Labelled photos from "data", an image-classification folder in zcsd/Multi_Classifier. The possible labels are: counter reinforcement, heel counter, heel cap, heel lining, lining, sockliner, sole, vamp.

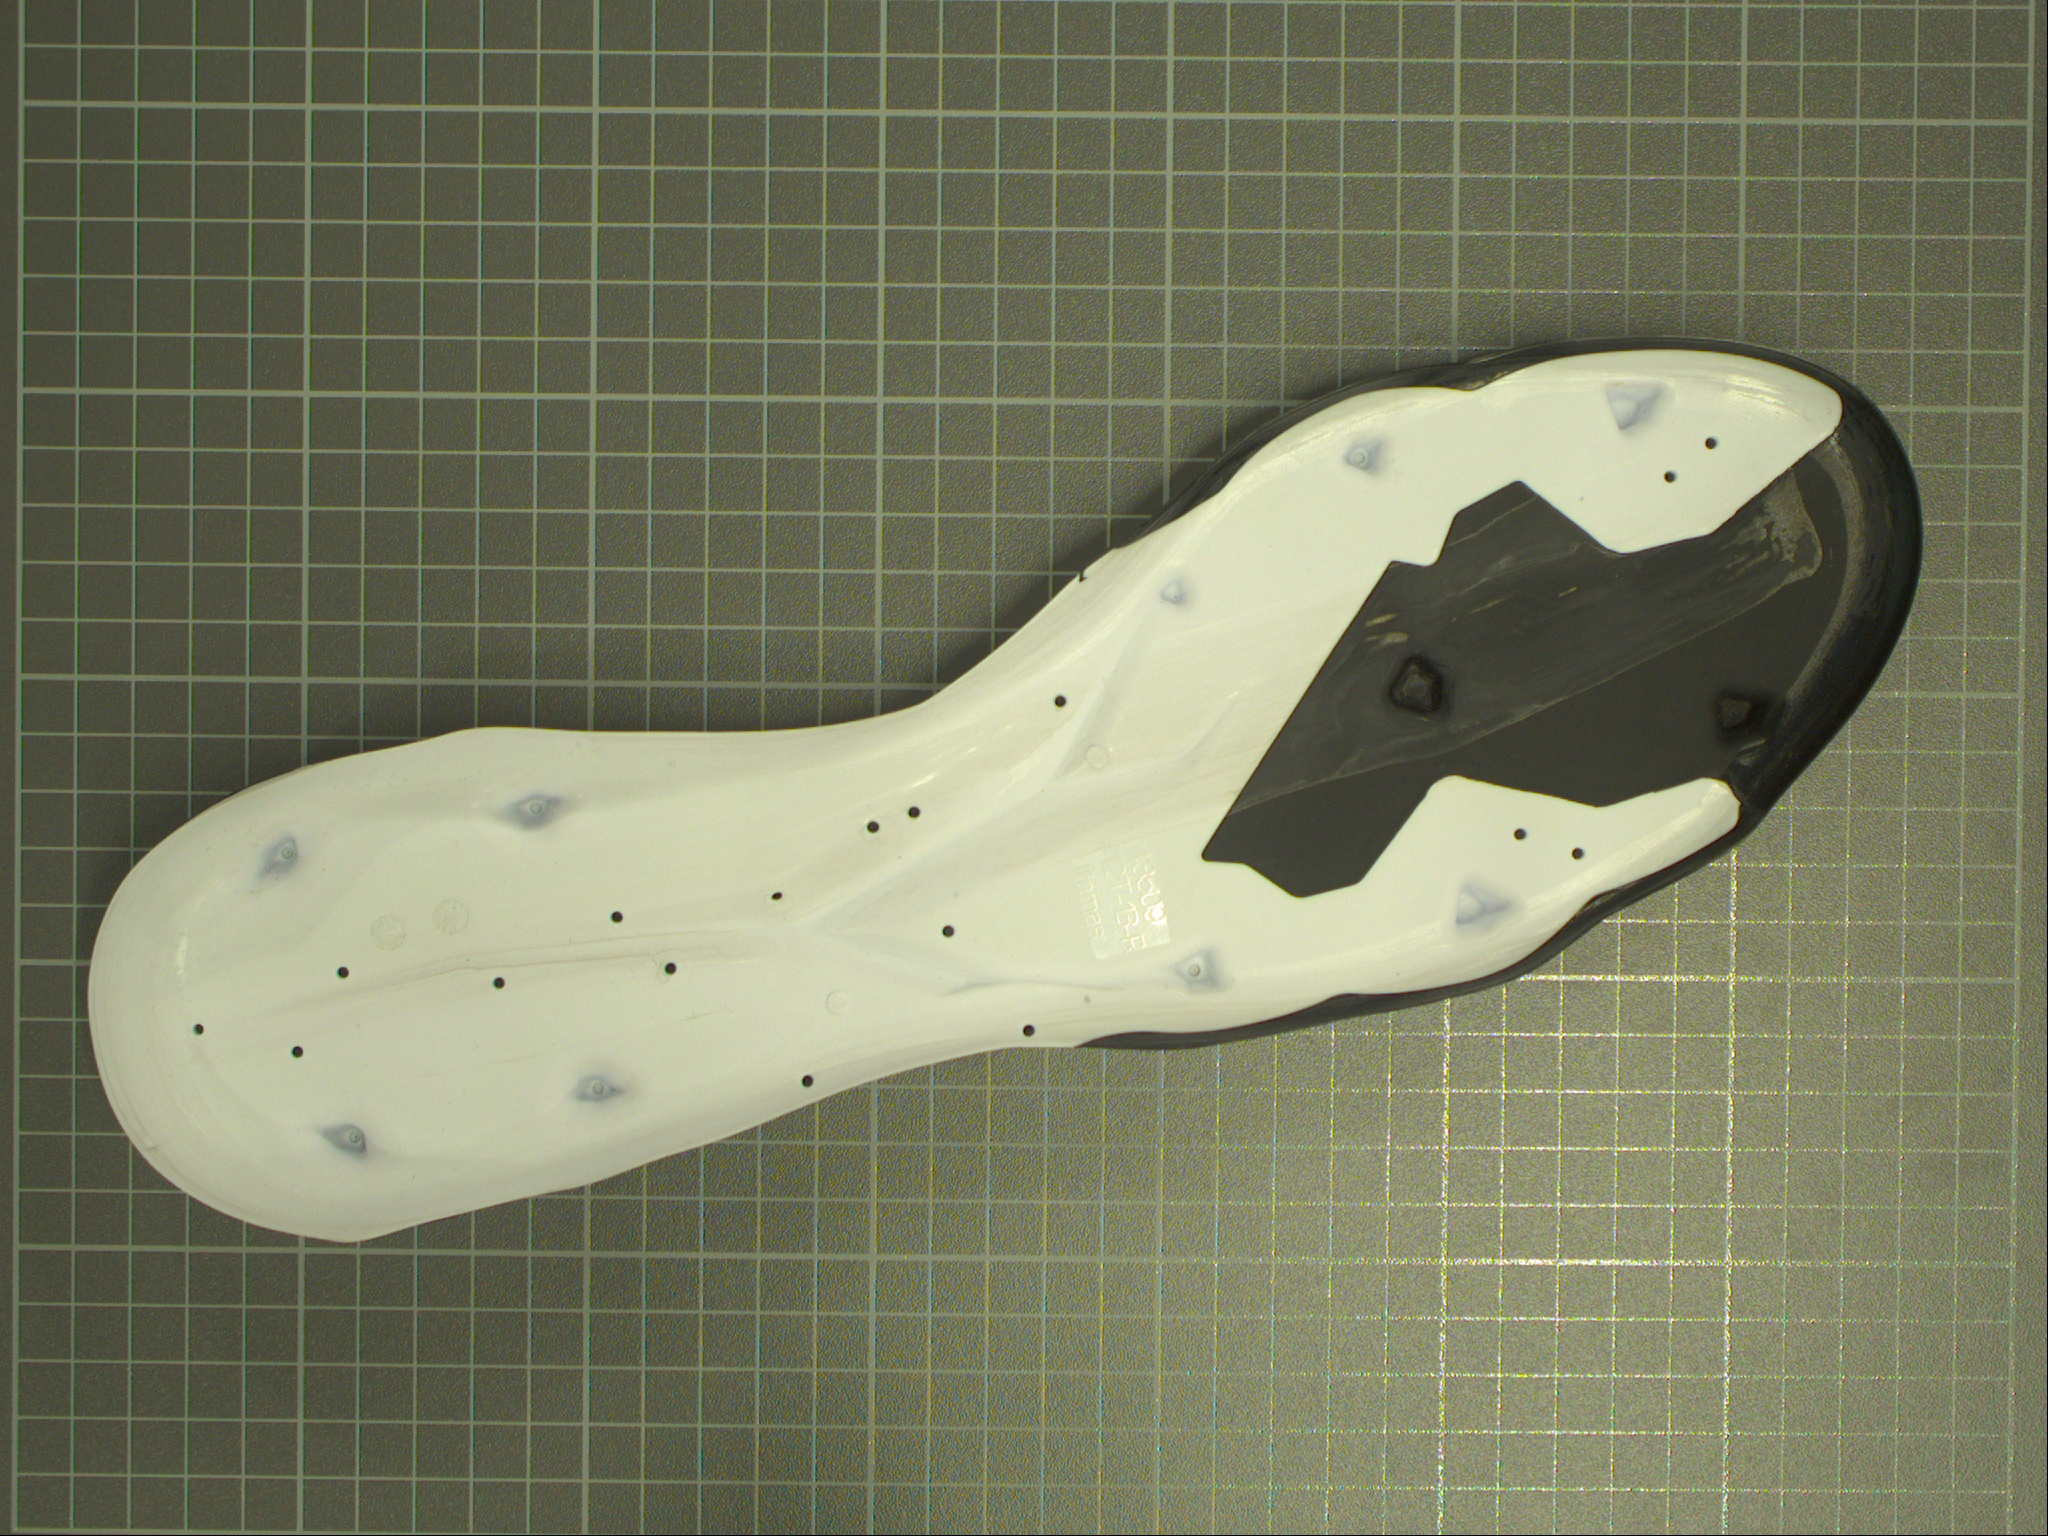
Label: sole

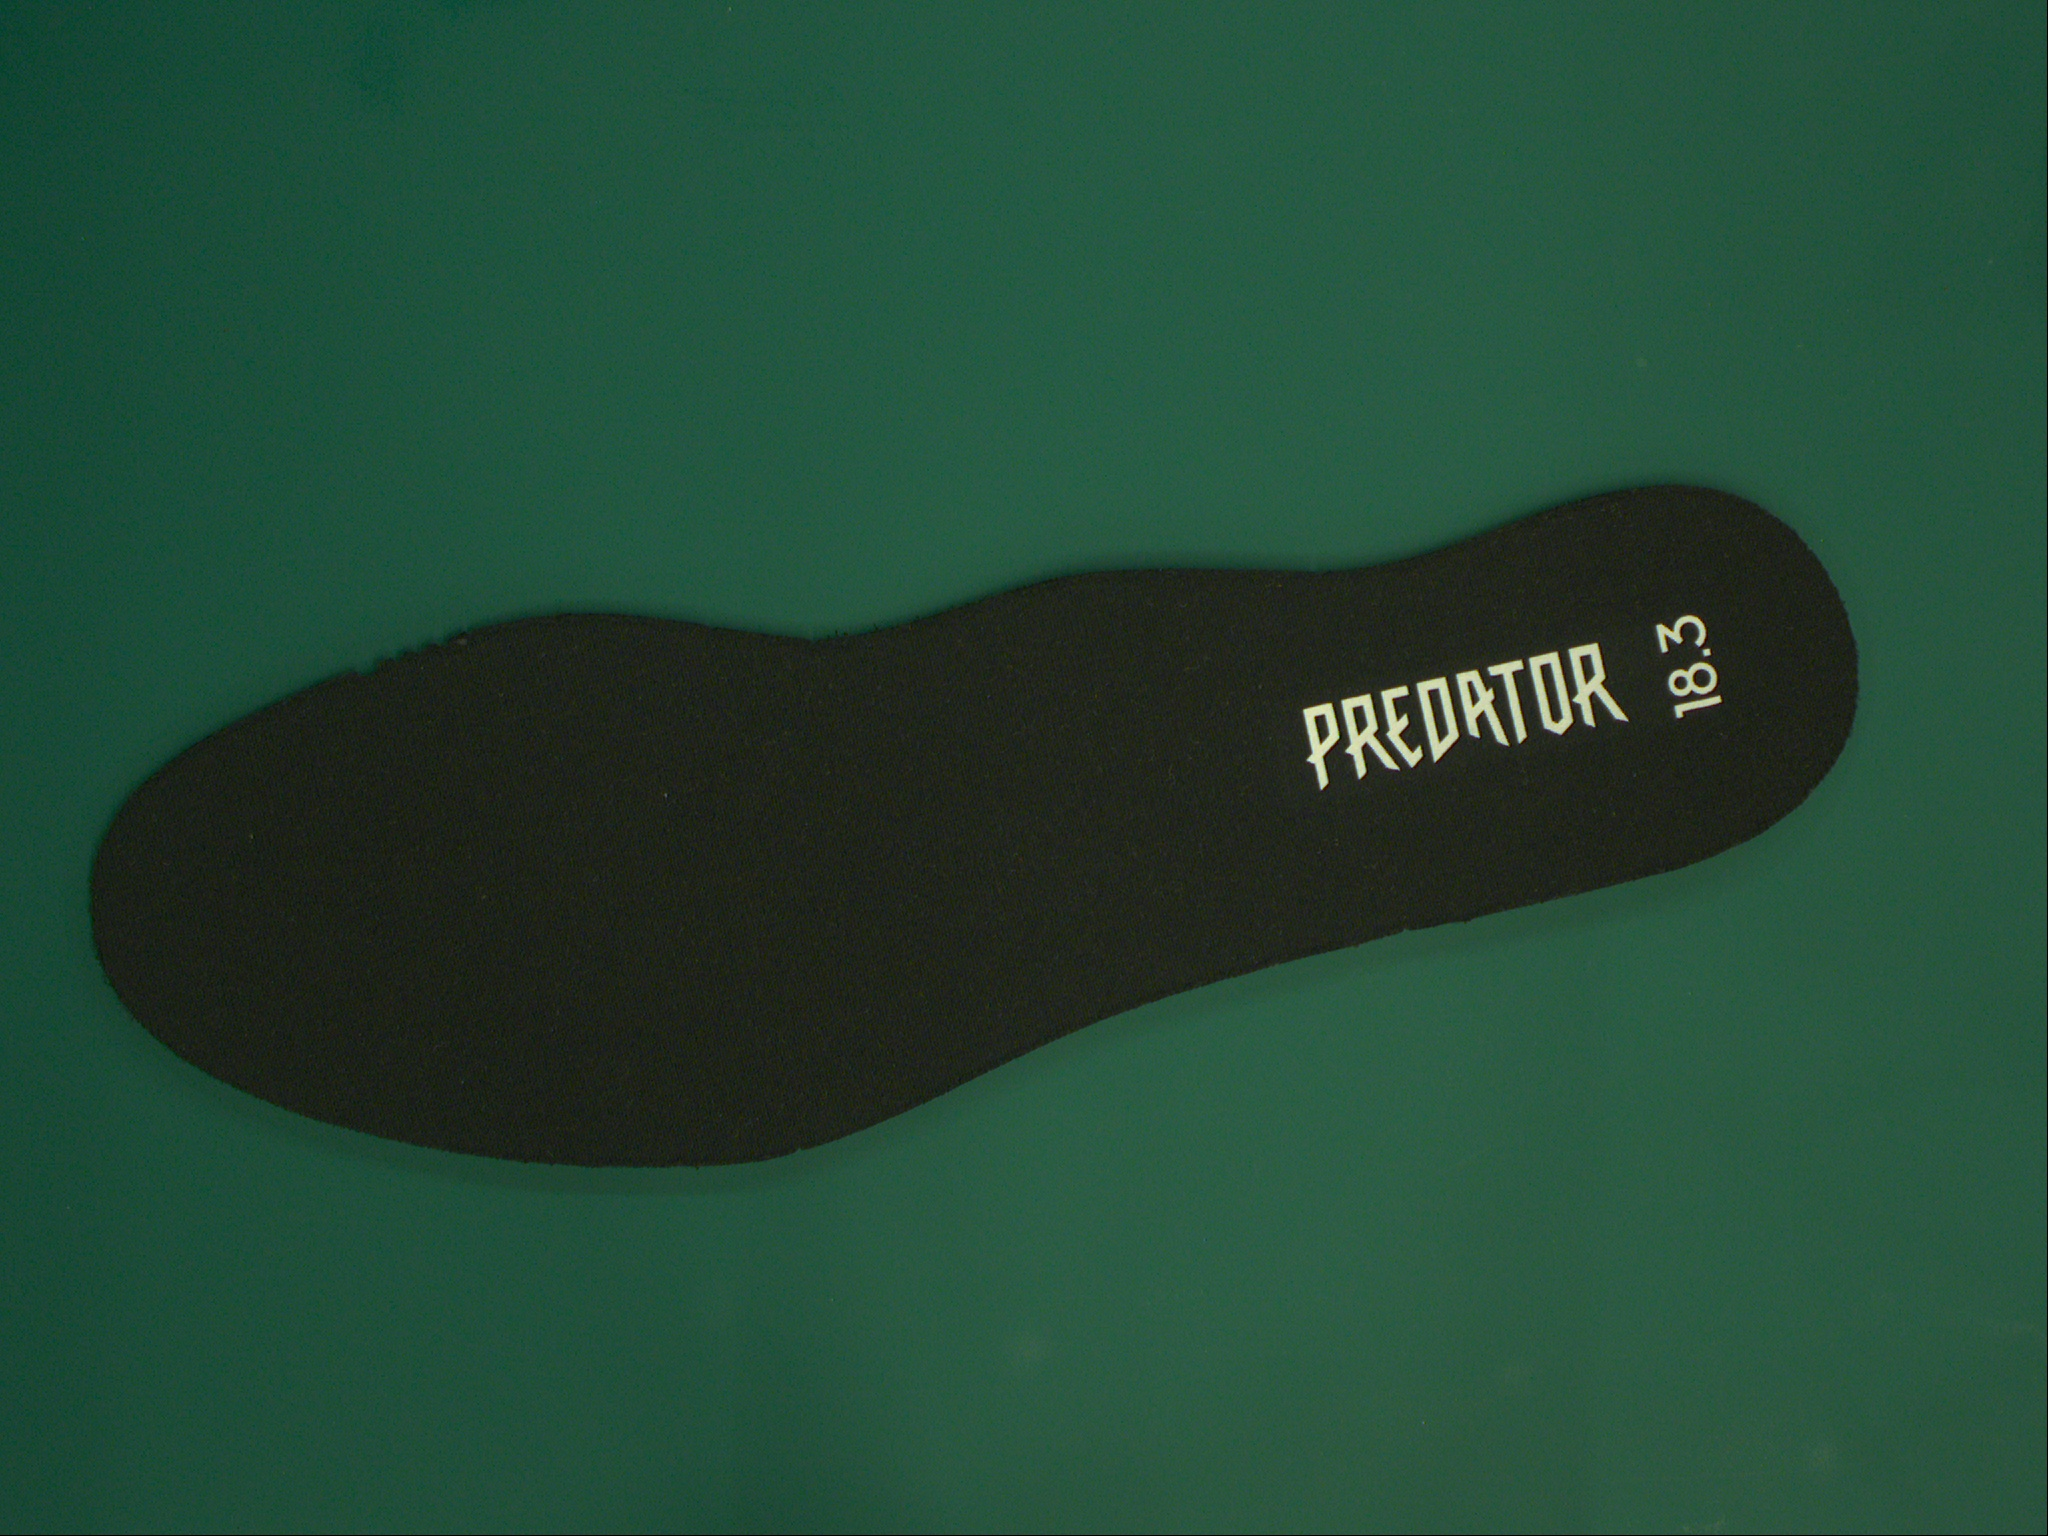
Label: sockliner

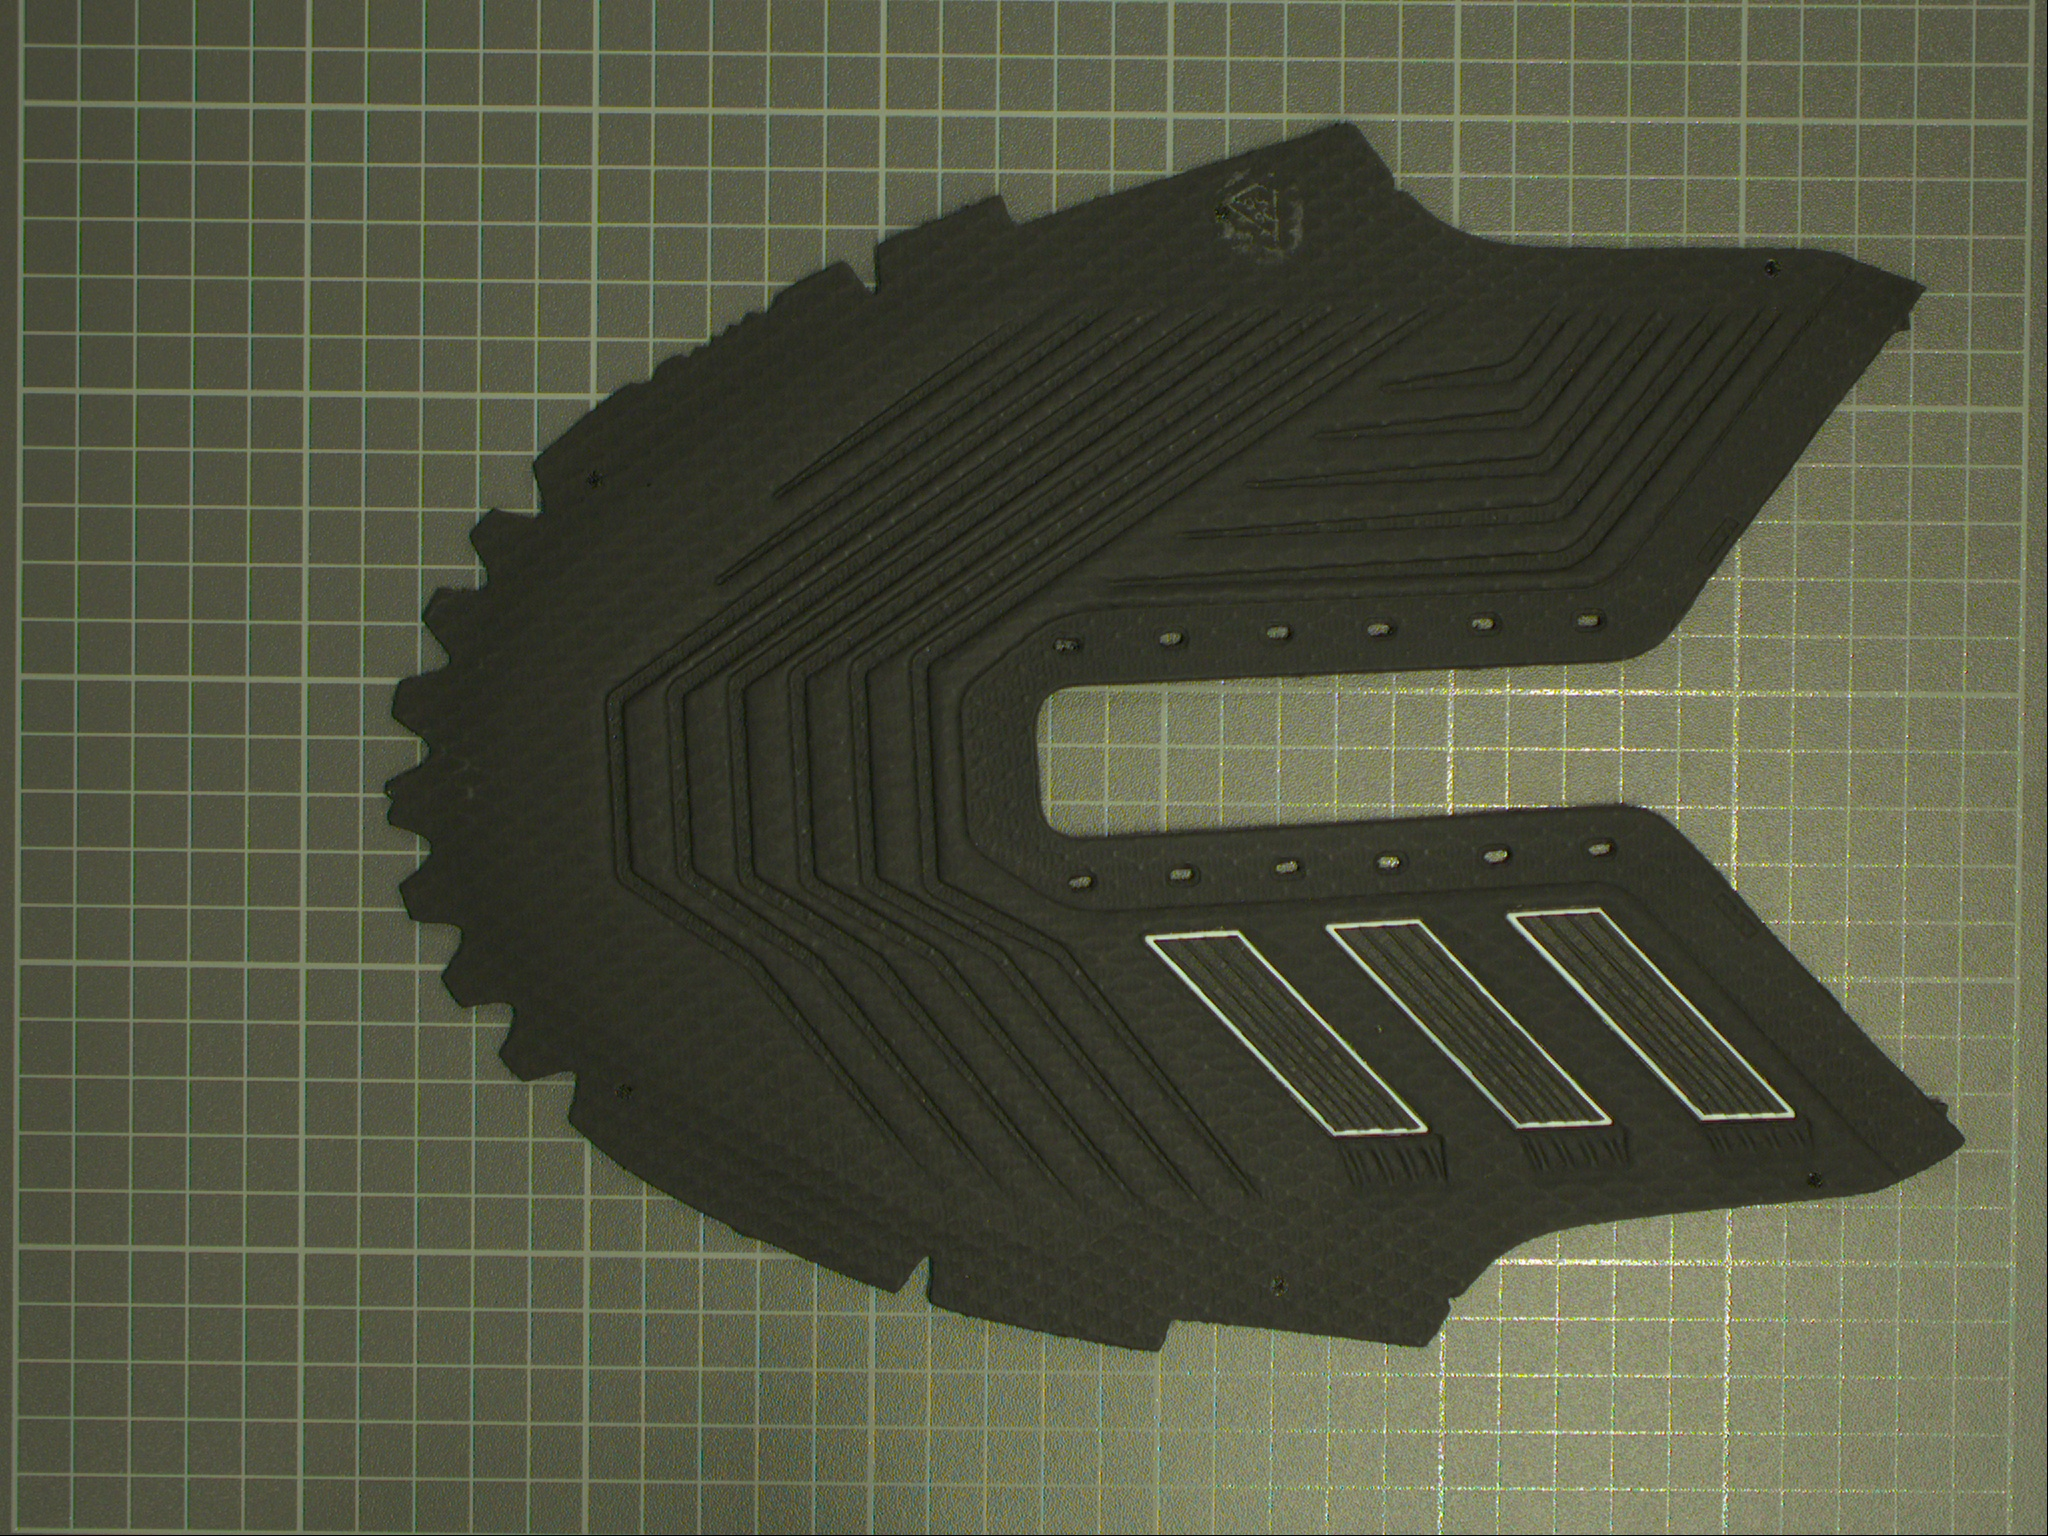
Label: vamp

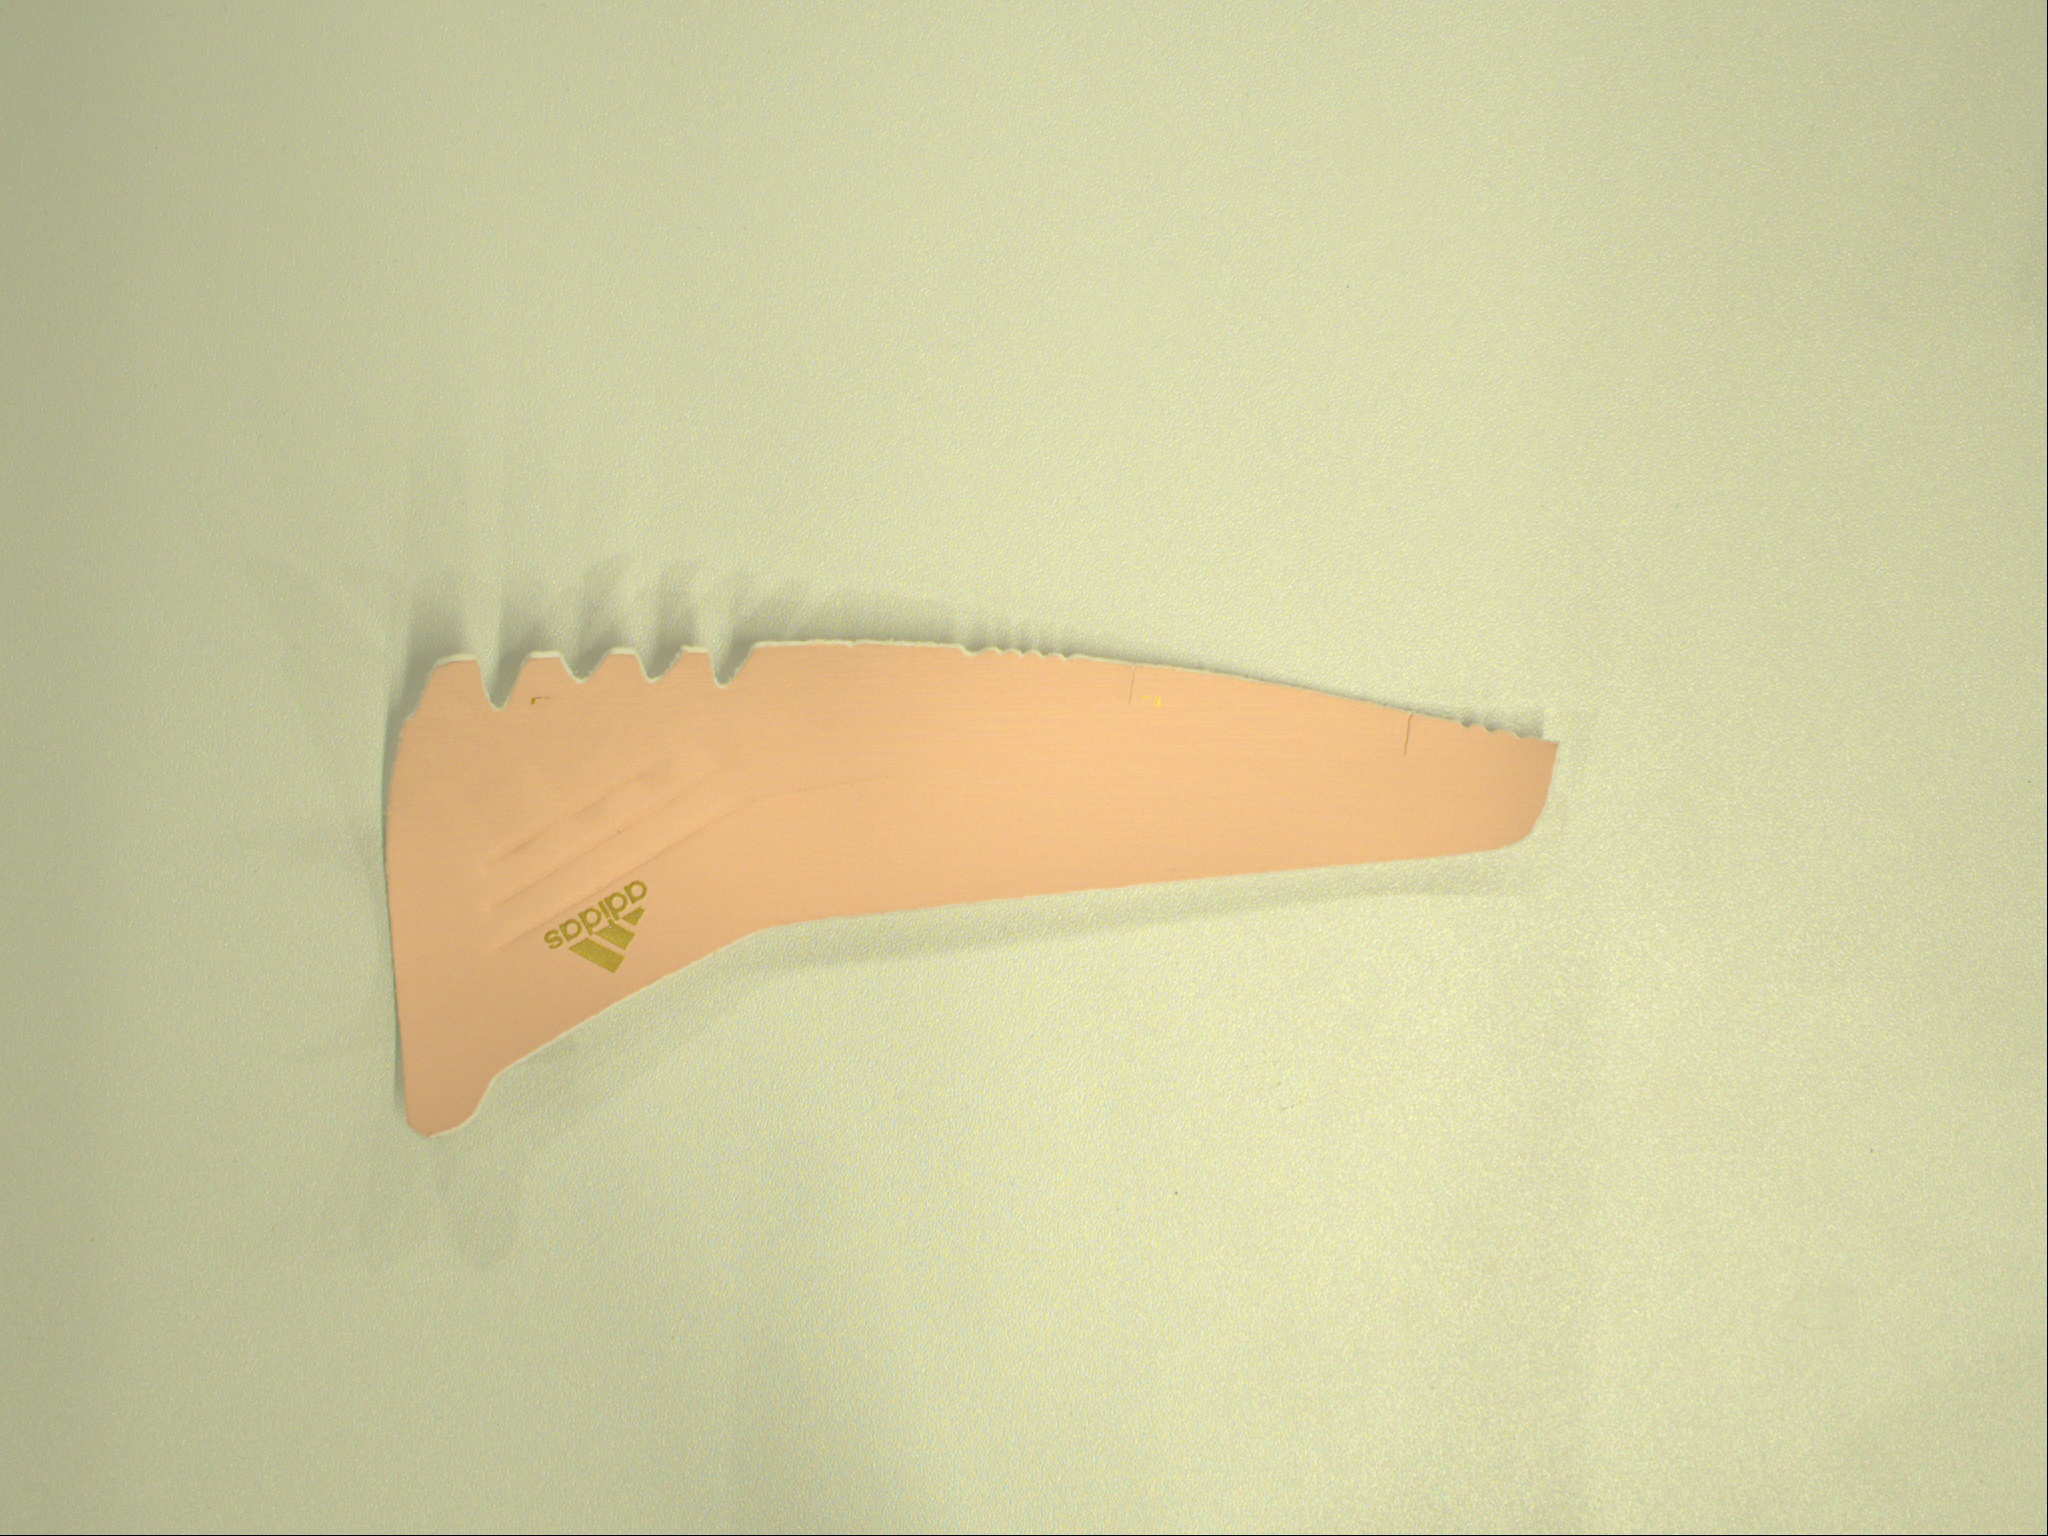
Label: heel cap

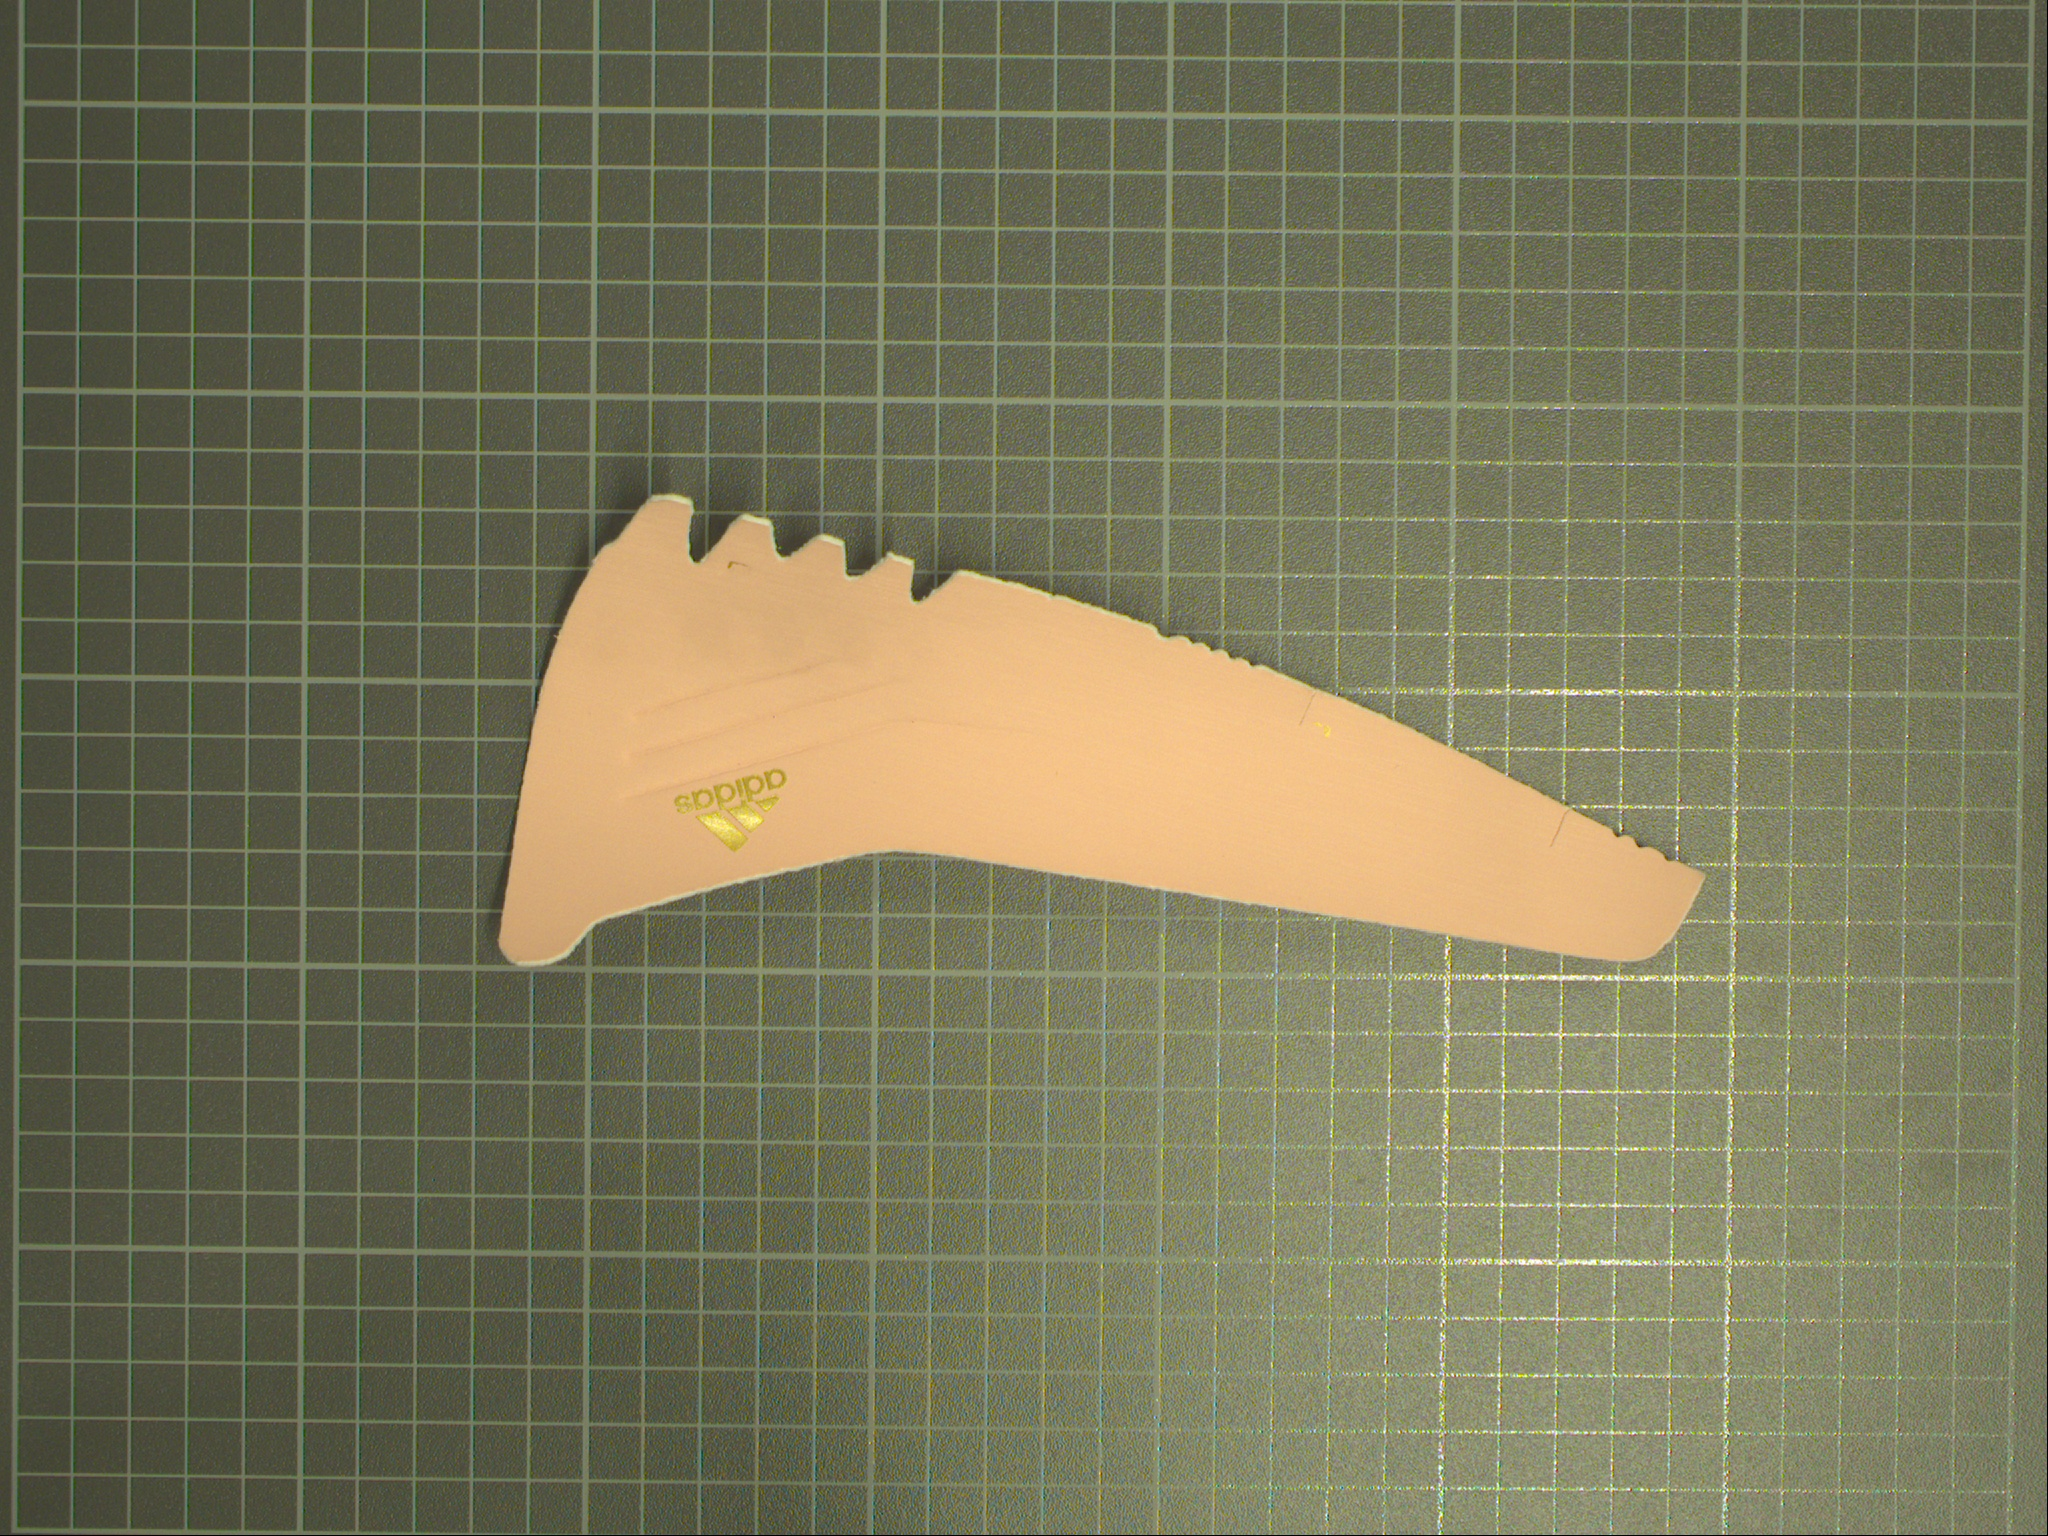
Label: heel counter

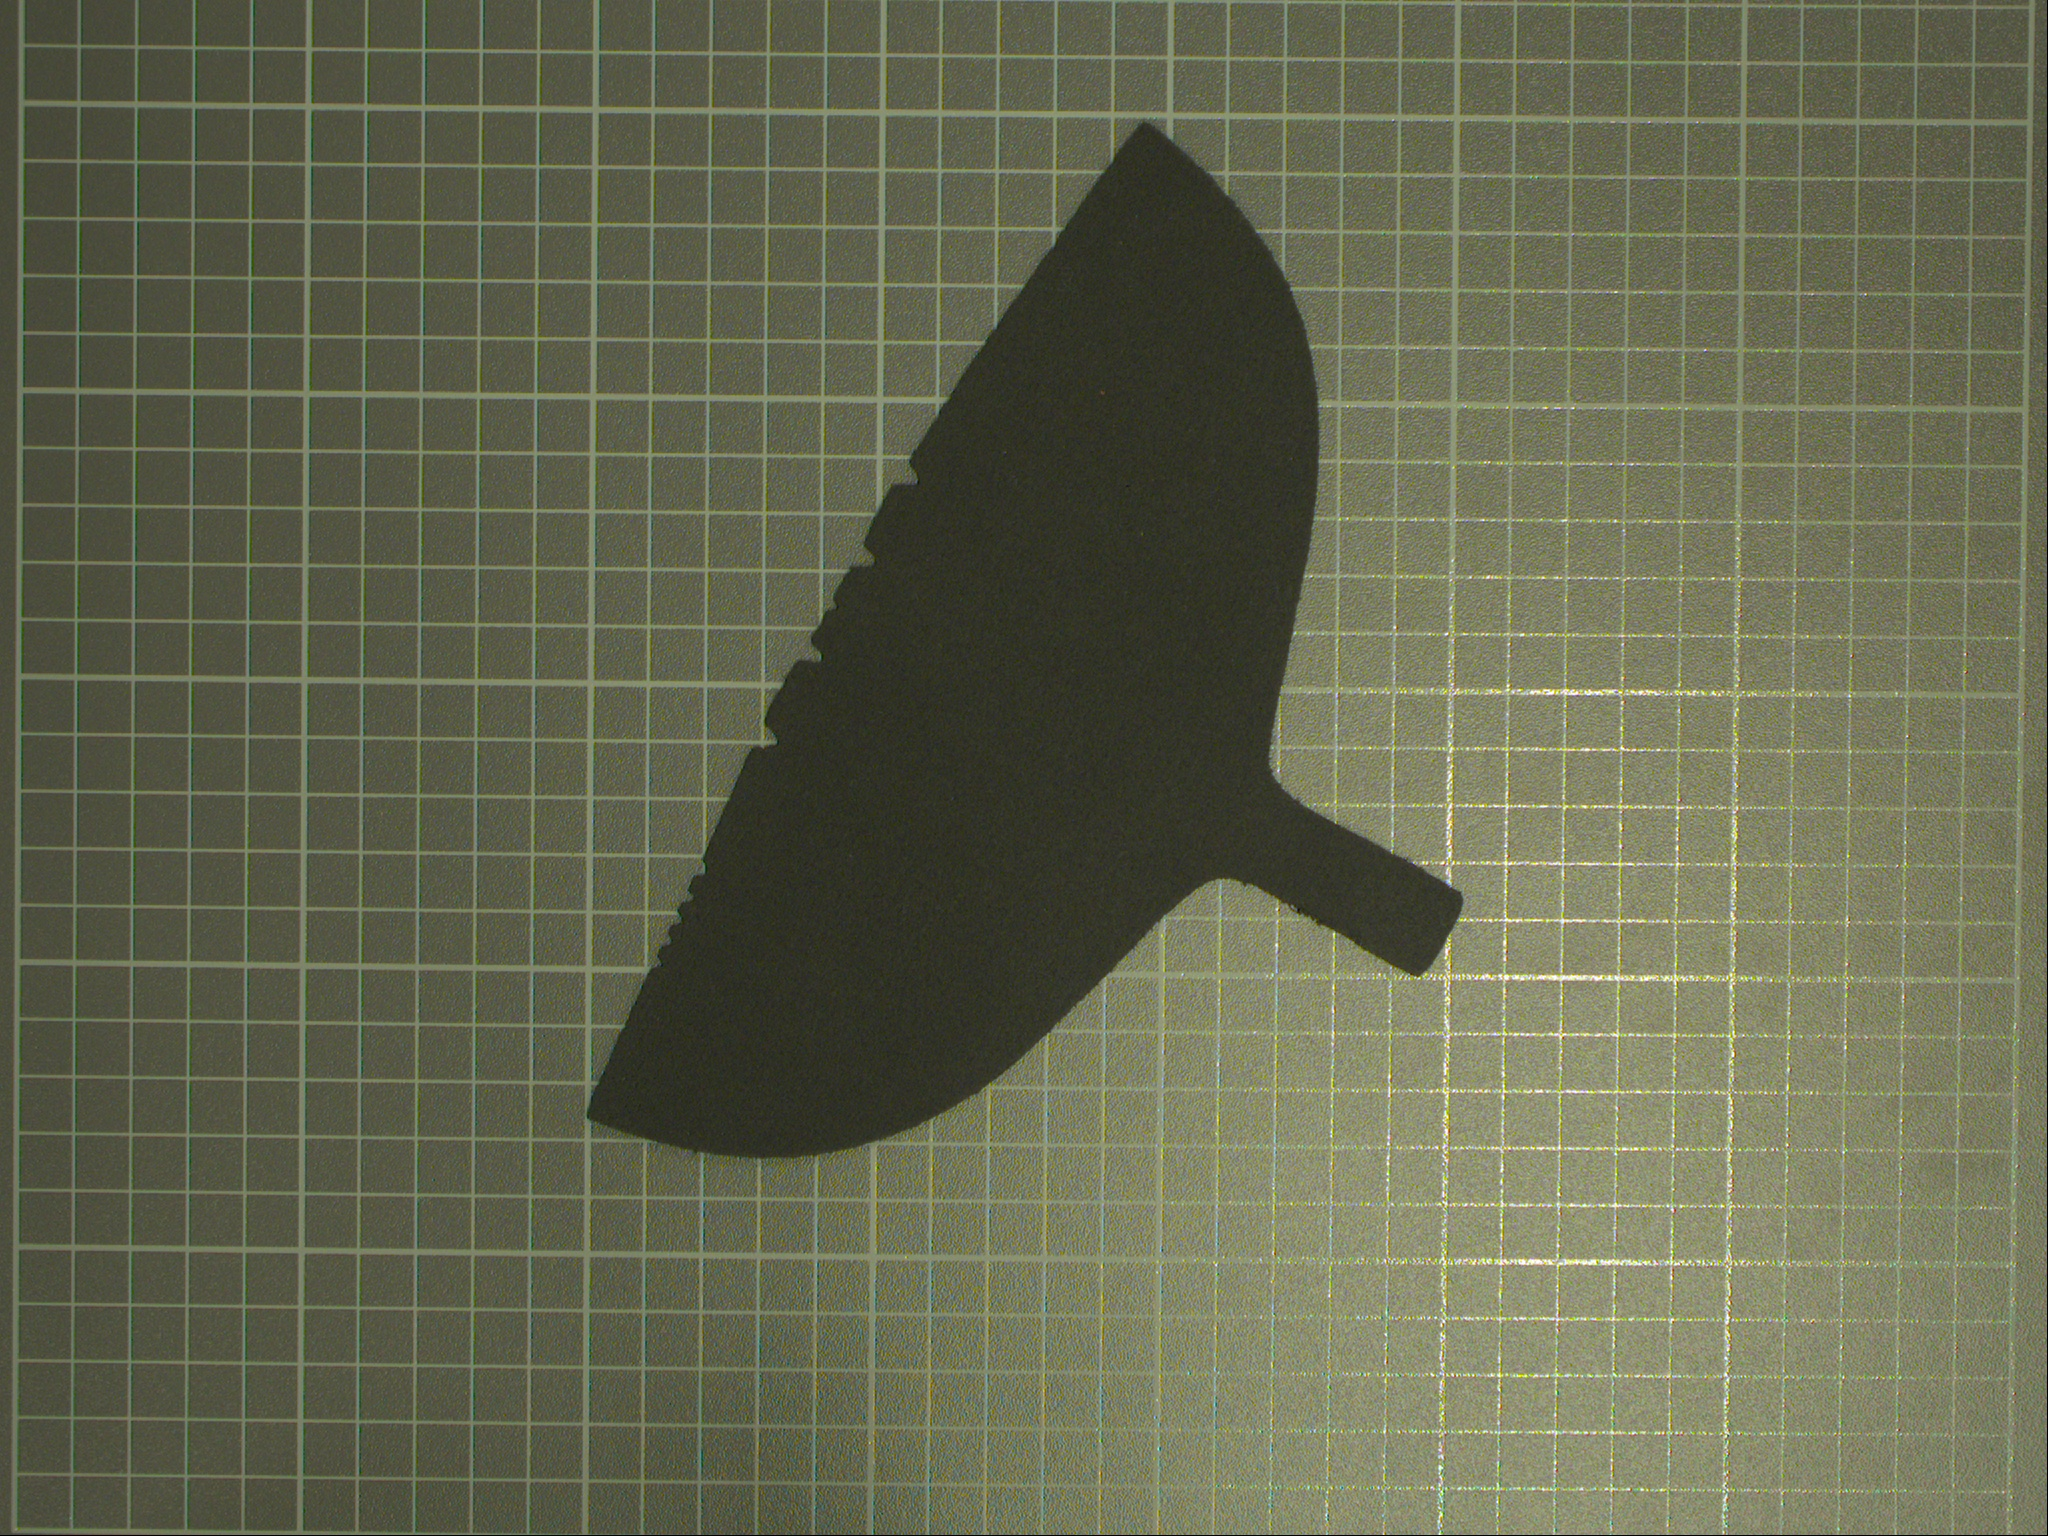
Label: counter reinforcement
